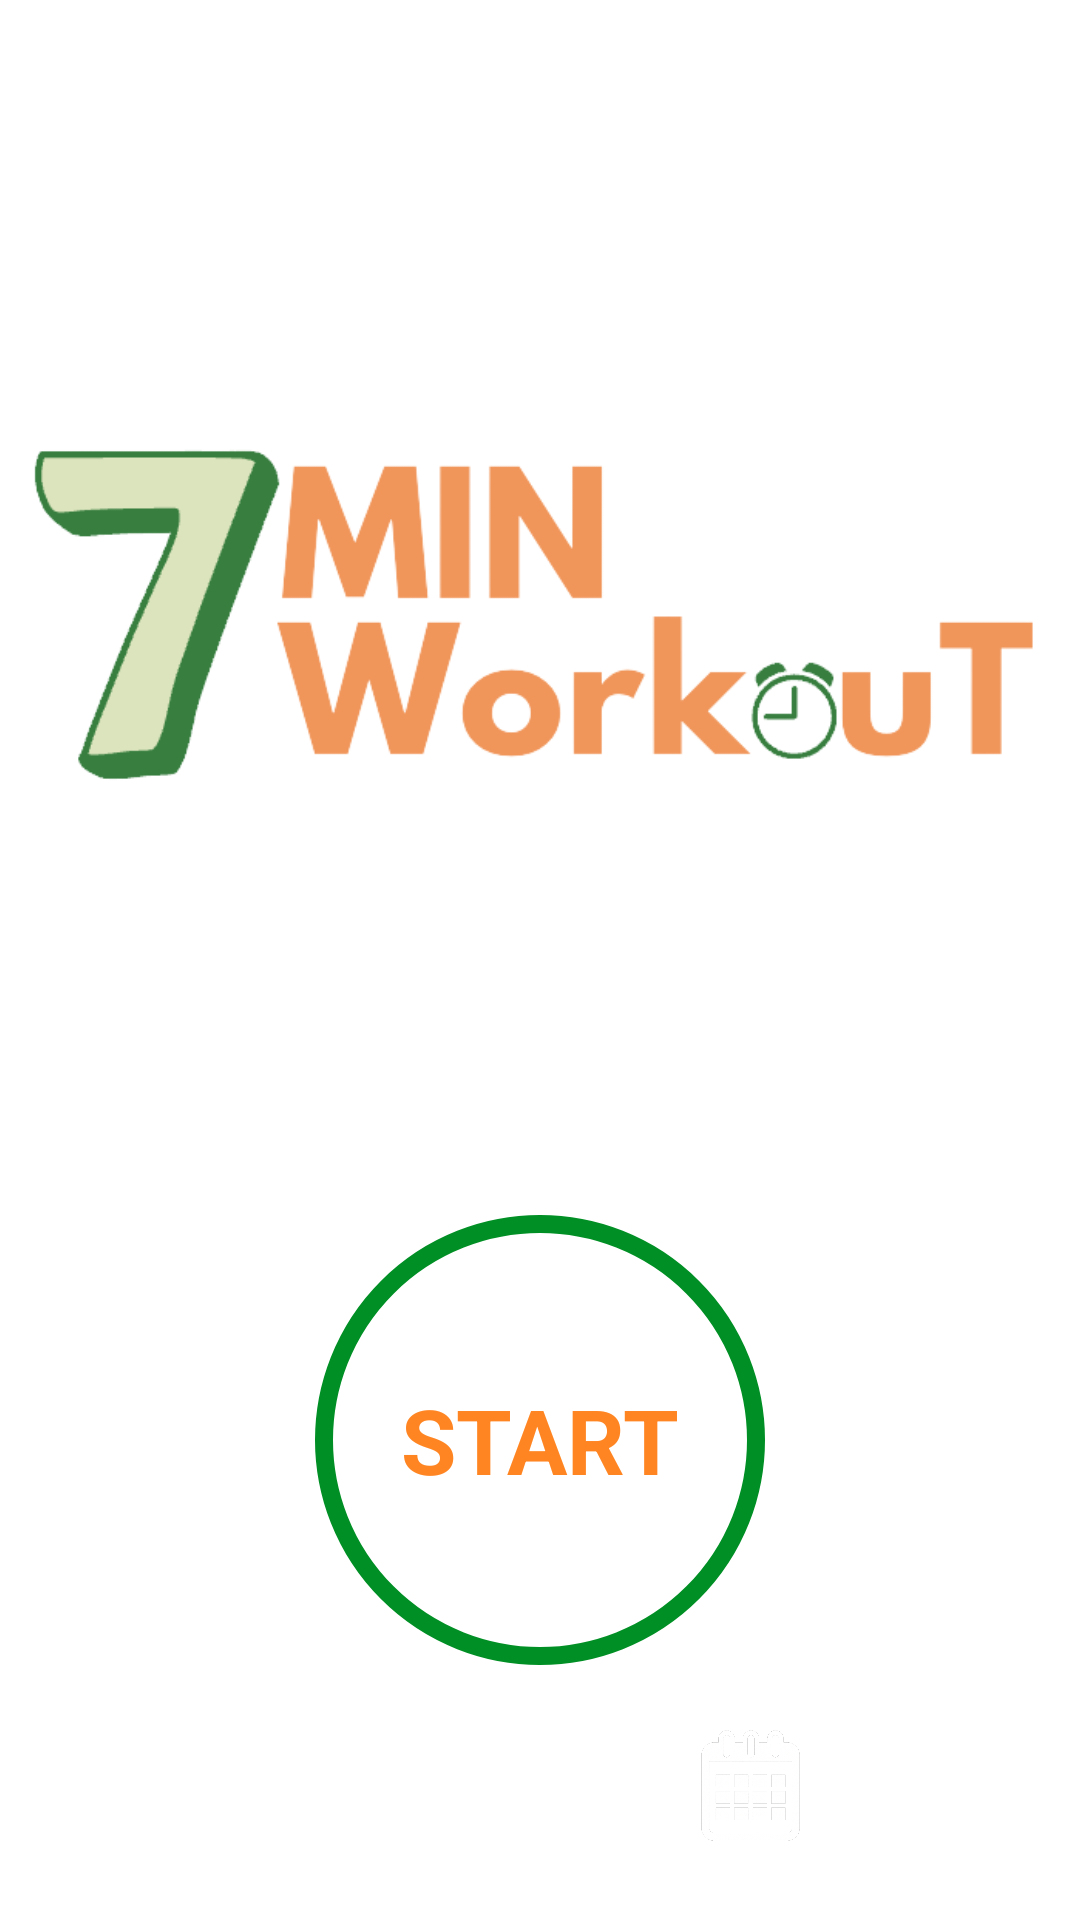

The Android layout XML behind this screen, and the referenced resources:
<!-- AndroidManifest.xml: activity theme Theme.MaterialComponents.Light.NoActionBar -->
<!-- res/layout/activity_main.xml -->
<?xml version="1.0" encoding="utf-8"?>
<androidx.constraintlayout.widget.ConstraintLayout xmlns:android="http://schemas.android.com/apk/res/android"
    xmlns:app="http://schemas.android.com/apk/res-auto"
    xmlns:tools="http://schemas.android.com/tools"
    android:layout_width="match_parent"
    android:layout_height="match_parent"
    android:padding="@dimen/main_screen_main_layout_padding"
    tools:context=".MainActivity">

    <ImageView
        android:id="@+id/myImageView"
        android:layout_width="match_parent"
        android:layout_height="400dp"
        android:contentDescription="@string/start_image"
        android:src="@drawable/main_page_image"
        app:layout_constraintBottom_toTopOf="@+id/flStart"
        app:layout_constraintTop_toTopOf="parent"
        tools:layout_editor_absoluteX="16dp" />

    <FrameLayout
        android:id="@+id/flStart"
        android:layout_width="150dp"
        android:layout_height="150dp"
        android:background="@drawable/gray_color_ripple_affect"
        app:layout_constraintEnd_toEndOf="parent"
        app:layout_constraintStart_toStartOf="parent"
        app:layout_constraintTop_toBottomOf="@+id/myImageView">

        <TextView
            android:layout_width="wrap_content"
            android:layout_height="wrap_content"
            android:layout_gravity="center"
            android:text="START"
            android:textColor="#FF8522"
            android:textSize="30sp"
            android:textStyle="bold" />
    </FrameLayout>


    <FrameLayout
        android:id="@+id/flBMI"
        android:layout_width="70dp"
        android:layout_height="70dp"
        android:background="@drawable/item_circular_color_accent_background"
        android:gravity="center"
        app:layout_constraintBottom_toBottomOf="parent"
        app:layout_constraintEnd_toStartOf="@id/flHistory"
        app:layout_constraintStart_toStartOf="parent"
        app:layout_constraintTop_toBottomOf="@id/flStart">

        <TextView
            android:layout_width="wrap_content"
            android:layout_height="wrap_content"
            android:layout_gravity="center"
            android:text="BMI"
            android:textColor="#FFFFFF"
            android:textSize="20sp"
            android:textStyle="bold" />
    </FrameLayout>
    <TextView
        android:layout_width="wrap_content"
        android:layout_height="wrap_content"
        android:layout_marginTop="5dp"
        android:text="Calculator"
        android:textColor="@color/colorAccent"
        android:textSize="22sp"
        android:textStyle="bold"
        app:layout_constraintEnd_toEndOf="@id/flBMI"
        app:layout_constraintStart_toStartOf="@id/flBMI"
        app:layout_constraintTop_toBottomOf="@id/flBMI" />


    
    <FrameLayout
        app:layout_constraintBottom_toBottomOf="parent"
        app:layout_constraintEnd_toEndOf="parent"
        app:layout_constraintStart_toEndOf="@id/flBMI"
        app:layout_constraintTop_toBottomOf="@id/flStart"
        android:id="@+id/flHistory"
        android:layout_width="70dp"
        android:layout_height="70dp"
        android:layout_gravity="center"
        android:background="@drawable/item_circular_color_accent_background"
        android:gravity="center">

        <ImageView
            android:layout_width="40dp"
            android:layout_gravity="center"
            android:layout_height="40dp"
            android:src="@drawable/ic_calendar" />
    </FrameLayout>

    <TextView
        app:layout_constraintTop_toBottomOf="@id/flHistory"
        app:layout_constraintStart_toStartOf="@id/flHistory"
        app:layout_constraintEnd_toEndOf="@id/flHistory"
        android:layout_width="wrap_content"
        android:layout_height="wrap_content"
        android:layout_marginTop="5dp"
        android:text="History"
        android:textColor="@color/colorAccent"
        android:textSize="22sp"
        android:textStyle="bold" />

</androidx.constraintlayout.widget.ConstraintLayout>
<!-- resources referenced by this layout -->
<resources>
  <color name="colorAccent">#008F24</color>
  <dimen name="main_screen_main_layout_padding">5dp</dimen>
  <!-- drawable gray_color_ripple_affect (drawable) -->
  <?xml version="1.0" encoding="utf-8"?>
  <ripple xmlns:android="http://schemas.android.com/apk/res/android"
      android:color="@color/lightGrey">
      <item android:id="@android:id/mask">
          <shape android:shape="oval">
              <solid android:color="@color/white"/>
          </shape>
   </item>
  
      <item android:drawable="@drawable/item_circular_color_accent_border">
  
      </item>
  
  </ripple>
  <!-- drawable ic_calendar: png bitmap (drawable, 149676 bytes) -->
  <!-- drawable main_page_image: png bitmap (drawable-v24, 32029 bytes) -->
  <string name="start_image">start image</string>
  <color name="lightGrey">#C4C4C4</color>
  <color name="white">#FFFFFFFF</color>
  <!-- drawable item_circular_color_accent_border (drawable) -->
  <?xml version="1.0" encoding="utf-8"?>
  <shape xmlns:android="http://schemas.android.com/apk/res/android"
      android:shape="oval"
      >
      <stroke
          android:width="6dp"
          android:color="@color/colorAccent"
          />
      <solid
          android:color="@color/white"/>
  
  
  </shape>
</resources>
